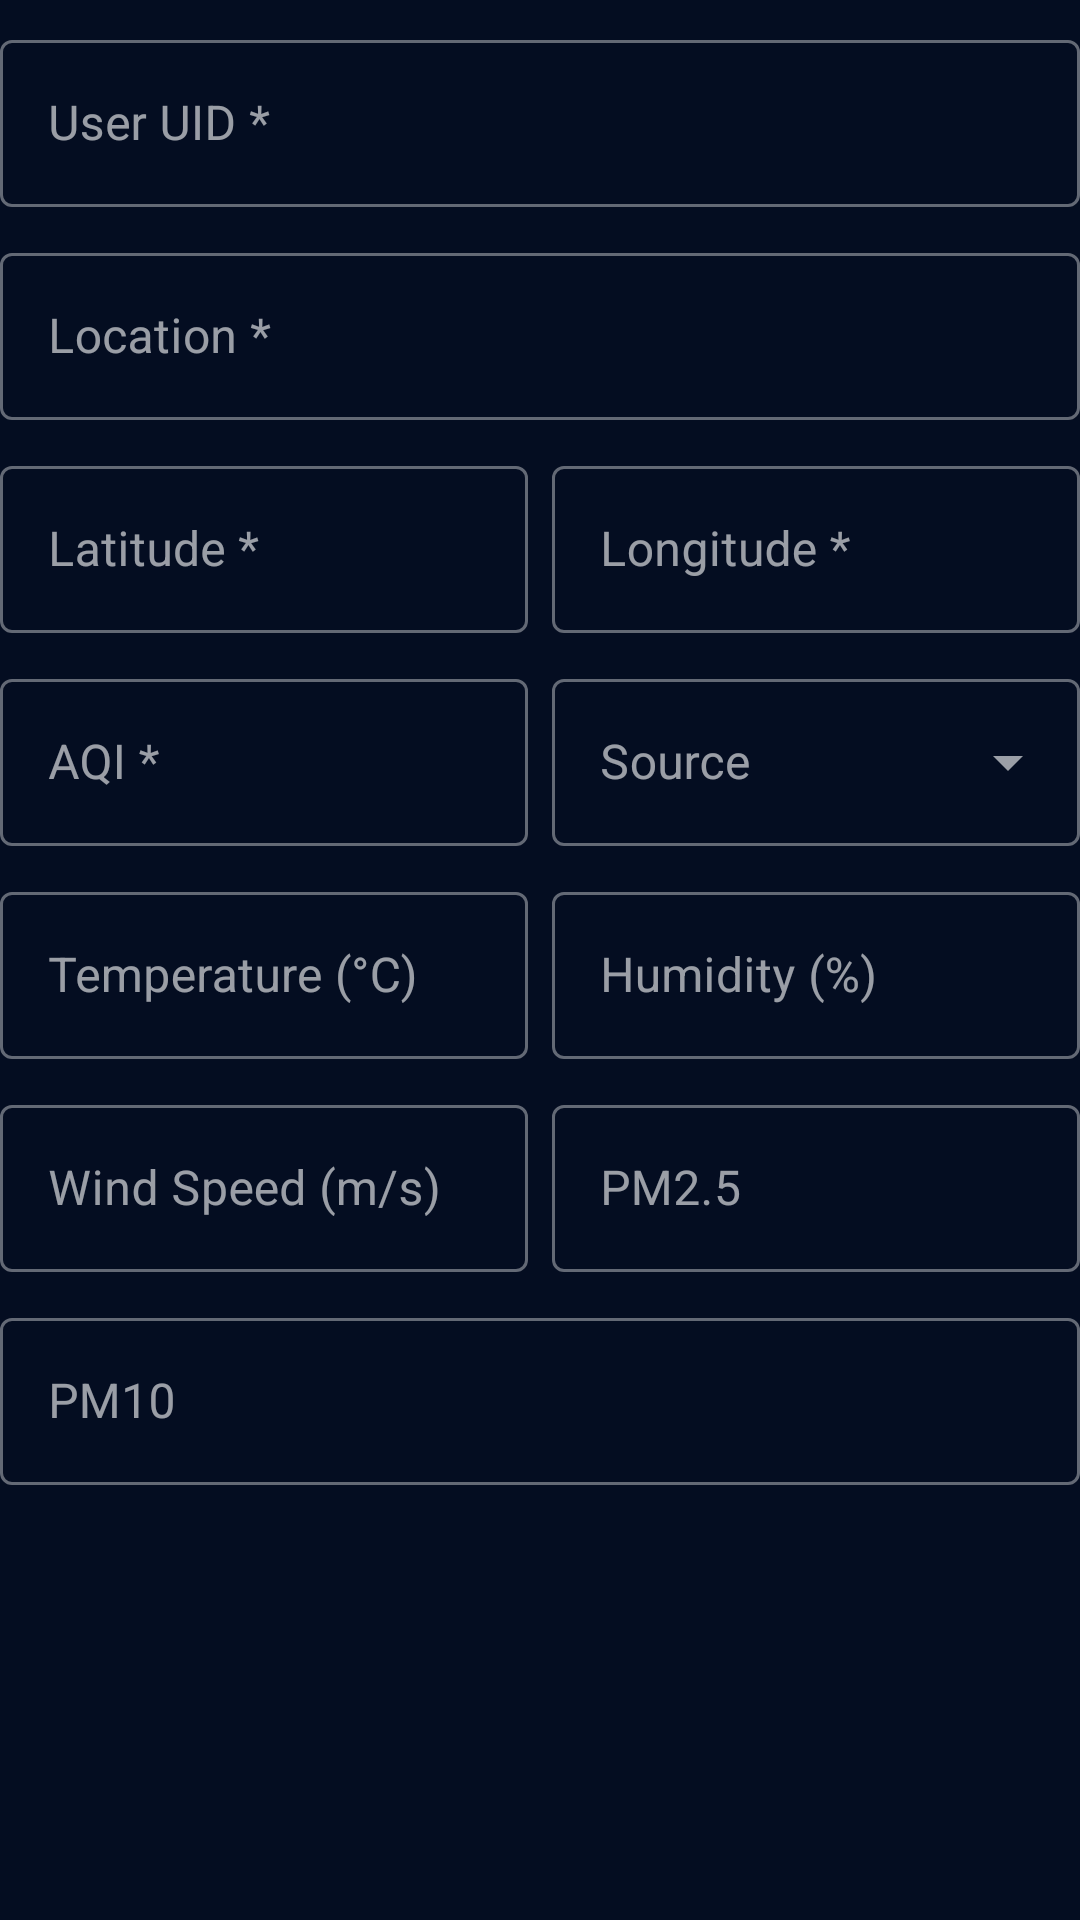

This screen was rendered from an Android layout file. Write that file and the resources it references.
<!-- AndroidManifest.xml: application theme Theme.AirQuiltyMeter -->
<!-- res/layout/dialog_admin_manage_dataset.xml -->
<?xml version="1.0" encoding="utf-8"?>
<ScrollView xmlns:android="http://schemas.android.com/apk/res/android"
    xmlns:app="http://schemas.android.com/apk/res-auto"
    android:layout_width="match_parent"
    android:layout_height="wrap_content">

    <LinearLayout
        android:layout_width="match_parent"
        android:layout_height="wrap_content"
        android:orientation="vertical"
        android:paddingTop="8dp"
        android:paddingBottom="4dp">

        <com.google.android.material.textfield.TextInputLayout
            style="@style/Widget.MaterialComponents.TextInputLayout.OutlinedBox"
            android:layout_width="match_parent"
            android:layout_height="wrap_content"
            android:hint="User UID *">

            <com.google.android.material.textfield.TextInputEditText
                android:id="@+id/et_uid"
                android:layout_width="match_parent"
                android:layout_height="wrap_content"
                android:inputType="text" />
        </com.google.android.material.textfield.TextInputLayout>

        <com.google.android.material.textfield.TextInputLayout
            style="@style/Widget.MaterialComponents.TextInputLayout.OutlinedBox"
            android:layout_width="match_parent"
            android:layout_height="wrap_content"
            android:layout_marginTop="10dp"
            android:hint="Location *">

            <com.google.android.material.textfield.TextInputEditText
                android:id="@+id/et_location"
                android:layout_width="match_parent"
                android:layout_height="wrap_content"
                android:inputType="textCapWords" />
        </com.google.android.material.textfield.TextInputLayout>

        <LinearLayout
            android:layout_width="match_parent"
            android:layout_height="wrap_content"
            android:layout_marginTop="10dp"
            android:orientation="horizontal">

            <com.google.android.material.textfield.TextInputLayout
                style="@style/Widget.MaterialComponents.TextInputLayout.OutlinedBox"
                android:layout_width="0dp"
                android:layout_height="wrap_content"
                android:layout_weight="1"
                android:hint="Latitude *">

                <com.google.android.material.textfield.TextInputEditText
                    android:id="@+id/et_latitude"
                    android:layout_width="match_parent"
                    android:layout_height="wrap_content"
                    android:inputType="numberDecimal|numberSigned" />
            </com.google.android.material.textfield.TextInputLayout>

            <com.google.android.material.textfield.TextInputLayout
                style="@style/Widget.MaterialComponents.TextInputLayout.OutlinedBox"
                android:layout_width="0dp"
                android:layout_height="wrap_content"
                android:layout_weight="1"
                android:layout_marginStart="8dp"
                android:hint="Longitude *">

                <com.google.android.material.textfield.TextInputEditText
                    android:id="@+id/et_longitude"
                    android:layout_width="match_parent"
                    android:layout_height="wrap_content"
                    android:inputType="numberDecimal|numberSigned" />
            </com.google.android.material.textfield.TextInputLayout>
        </LinearLayout>

        <LinearLayout
            android:layout_width="match_parent"
            android:layout_height="wrap_content"
            android:layout_marginTop="10dp"
            android:orientation="horizontal">

            <com.google.android.material.textfield.TextInputLayout
                style="@style/Widget.MaterialComponents.TextInputLayout.OutlinedBox"
                android:layout_width="0dp"
                android:layout_height="wrap_content"
                android:layout_weight="1"
                android:hint="AQI *">

                <com.google.android.material.textfield.TextInputEditText
                    android:id="@+id/et_aqi"
                    android:layout_width="match_parent"
                    android:layout_height="wrap_content"
                    android:inputType="numberDecimal" />
            </com.google.android.material.textfield.TextInputLayout>

            <com.google.android.material.textfield.TextInputLayout
                style="@style/Widget.MaterialComponents.TextInputLayout.OutlinedBox.ExposedDropdownMenu"
                android:layout_width="0dp"
                android:layout_height="wrap_content"
                android:layout_weight="1"
                android:layout_marginStart="8dp"
                android:hint="Source">

                <com.google.android.material.textfield.MaterialAutoCompleteTextView
                    android:id="@+id/et_source"
                    android:layout_width="match_parent"
                    android:layout_height="wrap_content"
                    android:inputType="none" />
            </com.google.android.material.textfield.TextInputLayout>
        </LinearLayout>

        <LinearLayout
            android:layout_width="match_parent"
            android:layout_height="wrap_content"
            android:layout_marginTop="10dp"
            android:orientation="horizontal">

            <com.google.android.material.textfield.TextInputLayout
                style="@style/Widget.MaterialComponents.TextInputLayout.OutlinedBox"
                android:layout_width="0dp"
                android:layout_height="wrap_content"
                android:layout_weight="1"
                android:hint="Temperature (°C)">

                <com.google.android.material.textfield.TextInputEditText
                    android:id="@+id/et_temperature"
                    android:layout_width="match_parent"
                    android:layout_height="wrap_content"
                    android:inputType="numberDecimal|numberSigned" />
            </com.google.android.material.textfield.TextInputLayout>

            <com.google.android.material.textfield.TextInputLayout
                style="@style/Widget.MaterialComponents.TextInputLayout.OutlinedBox"
                android:layout_width="0dp"
                android:layout_height="wrap_content"
                android:layout_weight="1"
                android:layout_marginStart="8dp"
                android:hint="Humidity (%)">

                <com.google.android.material.textfield.TextInputEditText
                    android:id="@+id/et_humidity"
                    android:layout_width="match_parent"
                    android:layout_height="wrap_content"
                    android:inputType="numberDecimal" />
            </com.google.android.material.textfield.TextInputLayout>
        </LinearLayout>

        <LinearLayout
            android:layout_width="match_parent"
            android:layout_height="wrap_content"
            android:layout_marginTop="10dp"
            android:orientation="horizontal">

            <com.google.android.material.textfield.TextInputLayout
                style="@style/Widget.MaterialComponents.TextInputLayout.OutlinedBox"
                android:layout_width="0dp"
                android:layout_height="wrap_content"
                android:layout_weight="1"
                android:hint="Wind Speed (m/s)">

                <com.google.android.material.textfield.TextInputEditText
                    android:id="@+id/et_wind_speed"
                    android:layout_width="match_parent"
                    android:layout_height="wrap_content"
                    android:inputType="numberDecimal" />
            </com.google.android.material.textfield.TextInputLayout>

            <com.google.android.material.textfield.TextInputLayout
                style="@style/Widget.MaterialComponents.TextInputLayout.OutlinedBox"
                android:layout_width="0dp"
                android:layout_height="wrap_content"
                android:layout_weight="1"
                android:layout_marginStart="8dp"
                android:hint="PM2.5">

                <com.google.android.material.textfield.TextInputEditText
                    android:id="@+id/et_pm25"
                    android:layout_width="match_parent"
                    android:layout_height="wrap_content"
                    android:inputType="numberDecimal" />
            </com.google.android.material.textfield.TextInputLayout>
        </LinearLayout>

        <com.google.android.material.textfield.TextInputLayout
            style="@style/Widget.MaterialComponents.TextInputLayout.OutlinedBox"
            android:layout_width="match_parent"
            android:layout_height="wrap_content"
            android:layout_marginTop="10dp"
            android:hint="PM10">

            <com.google.android.material.textfield.TextInputEditText
                android:id="@+id/et_pm10"
                android:layout_width="match_parent"
                android:layout_height="wrap_content"
                android:inputType="numberDecimal" />
        </com.google.android.material.textfield.TextInputLayout>
    </LinearLayout>
</ScrollView>
<!-- resources referenced by this layout -->
<resources>
  <style name="Theme.AirQuiltyMeter" parent="Base.Theme.AirQuiltyMeter" />
  <style name="Base.Theme.AirQuiltyMeter" parent="Theme.Material3.DayNight.NoActionBar">
          <item name="colorPrimary">@color/color_primary</item>
          <item name="colorPrimaryVariant">@color/color_primary_variant</item>
          <item name="colorOnPrimary">@color/color_on_primary</item>
          <item name="colorSecondary">@color/color_secondary</item>
          <item name="colorSecondaryVariant">@color/color_secondary_variant</item>
          <item name="colorOnSecondary">@color/color_on_secondary</item>
          <item name="android:colorBackground">@color/color_background</item>
          <item name="colorSurface">@color/color_surface</item>
          <item name="colorOnSurface">@color/color_on_surface</item>
          <item name="colorError">@color/color_error</item>
          <item name="colorOnError">@color/color_on_error</item>
          <item name="android:statusBarColor">@color/color_status_bar</item>
          <item name="android:navigationBarColor">@color/color_background</item>
          <item name="android:windowLightStatusBar" tools:targetApi="m">false</item>
          <item name="android:fontFamily">sans-serif</item>
      </style>
  <color name="color_primary">#6C63FF</color>
  <color name="color_primary_variant">#5A54D4</color>
  <color name="color_on_primary">#FFFFFF</color>
  <color name="color_secondary">#0DCAF0</color>
  <color name="color_secondary_variant">#00A8CC</color>
  <color name="color_on_secondary">#000000</color>
  <color name="color_background">#040D21</color>
  <color name="color_surface">#0B1638</color>
  <color name="color_on_surface">#FFFFFF</color>
  <color name="color_error">#FF5252</color>
  <color name="color_on_error">#FFFFFF</color>
  <color name="color_status_bar">#040D21</color>
</resources>
